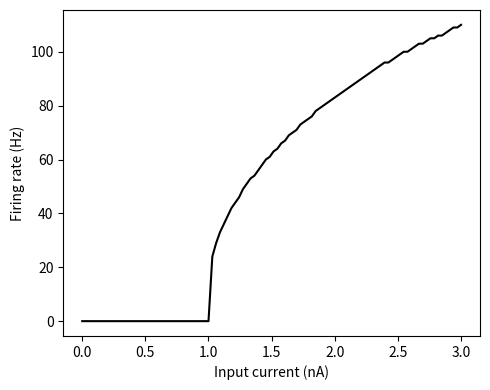

Write Python code to recreate this figure.
# -*- coding: utf-8 -*-

import numpy as np
import matplotlib.pyplot as plt
from tqdm import tqdm
 
dt = 5e-5; T = 1; nt = round(T/dt)
tref = 5e-3; tc_m = 1e-2; vrest = 0; vreset = 0; vthr = 1

I_max = 3 # (nA)
N = 100 # N種類の入力電流
I = np.linspace(0, I_max, N) # 入力電流(pA)
spikes = np.zeros((N, nt)) # スパイクの記録変数

for i in tqdm(range(N)):
    v = vreset; tlast = 0 # 初期化
    for t in range(nt):
        dv = (vrest - v + I[i]) / tc_m #　膜電位の導関数
        update = 1 if ((dt*t) > (tlast + tref)) else 0 # 不応期でないかの確認
        v = v + update*dv*dt # 膜電位の更新
        s = 1 if (v>=vthr) else 0 #発火時は1, その他は0の出力
        tlast = tlast*(1-s) + dt*t*s # スパイク時刻の更新
        spikes[i, t] = s # 保存
        v = v*(1-s) + vreset*s # 膜電位のリセット

# 描画
rate = np.sum(spikes, axis=1) / T # 発火率
plt.figure(figsize=(5, 4))
plt.plot(I, rate, color="k")
plt.xlabel('Input current (nA)')
plt.ylabel('Firing rate (Hz)') 
plt.tight_layout()
plt.savefig('LIF_FI_numerical.pdf')
#plt.show()
